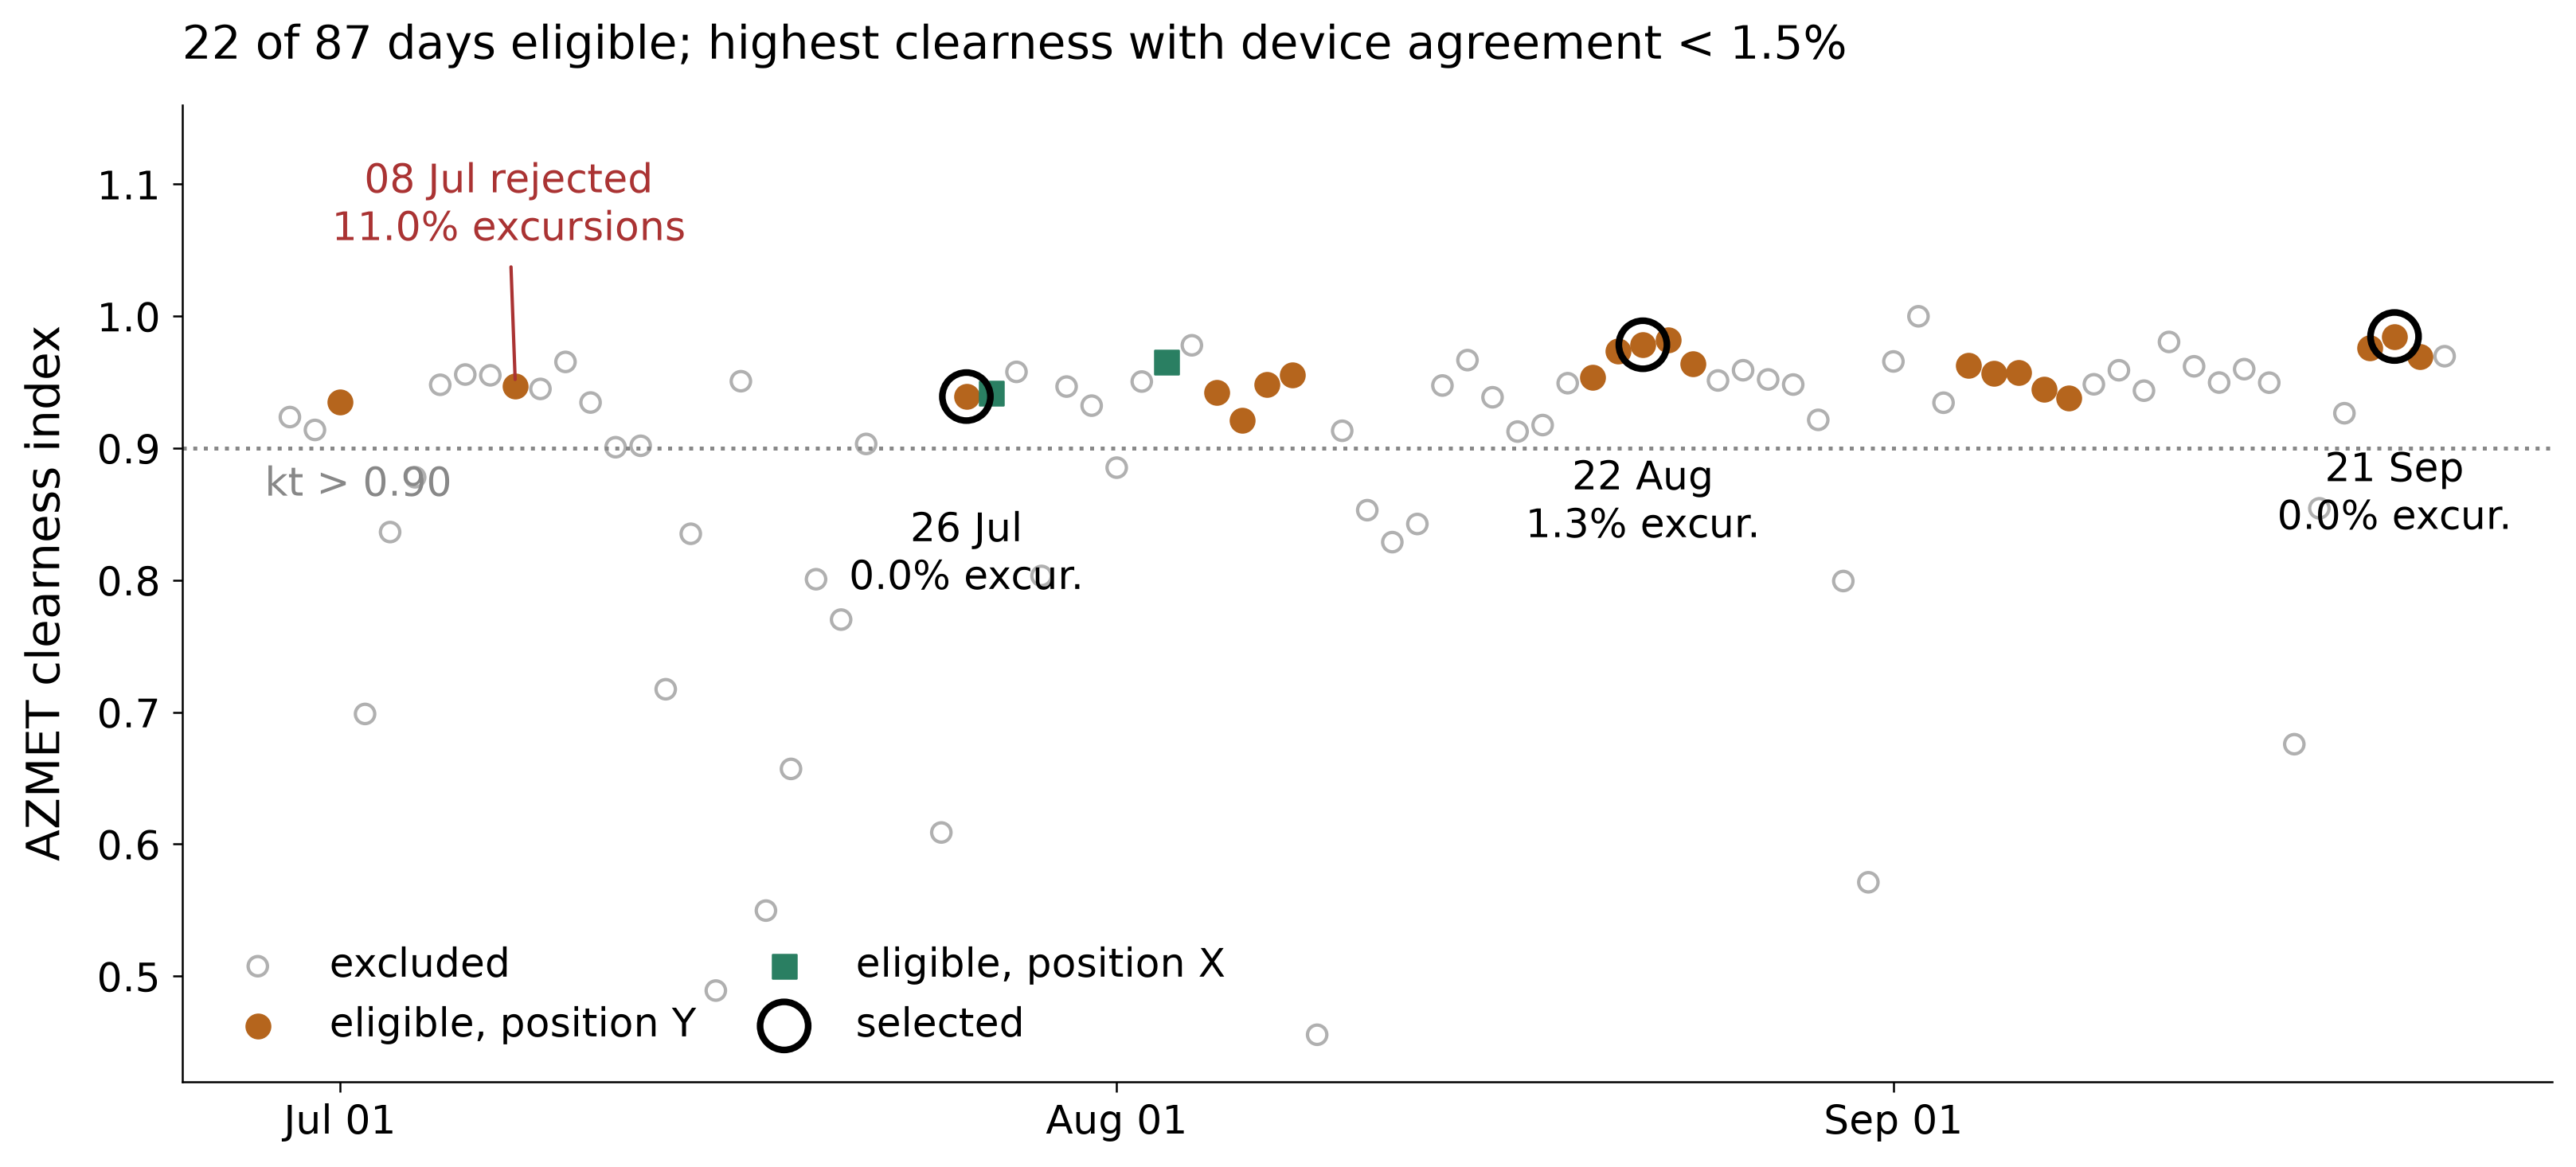

Source data for this figure (header and first rows):
date, both_dev, single, same, pos, kt, precip, sky, full, clean, weather_ok, eligible, excur, n, month, picked, single_valid, pos_valid, eligible_v
2021-06-29, True, True, True, X, 0.9236, 0.0, variable, False, False, False, False, 15.31, 294.0, 6, False, True, X, False
2021-06-30, True, False, False, , 0.9139, 0.0, variable, True, False, False, False, 12.76, 290.0, 6, False, False, , False
2021-07-01, True, True, True, Y, 0.9352, 0.0, clear, True, True, True, True, 1.136, 352.0, 7, False, True, Y, True
2021-07-02, True, False, False, , 0.6987, 0.0, variable, True, False, False, False, 4.823, 311.0, 7, False, False, , False
2021-07-03, True, True, True, X, 0.8365, 0.0, variable, True, False, False, False, 81.02, 353.0, 7, False, True, X, False
2021-07-04, True, True, True, X, 0.878, 0.3, variable, True, False, False, False, 1.7, 353.0, 7, False, True, X, False
2021-07-05, True, True, True, X, 0.9481, 0.0, variable, True, False, False, False, 0.8499, 353.0, 7, False, True, X, False
2021-07-06, True, True, True, X, 0.9558, 0.0, variable, True, False, False, False, 0.2825, 354.0, 7, False, True, X, False
2021-07-07, True, False, False, , 0.9553, 0.0, clear, True, False, True, False, 0.0, 238.0, 7, False, False, , False
2021-07-08, True, True, True, Y, 0.9471, 0.0, clear, True, True, True, True, 10.99, 355.0, 7, False, True, Y, True
2021-07-09, True, False, False, , 0.9449, 16.3, clear, True, False, False, False, 30.99, 313.0, 7, False, False, , False
2021-07-10, True, True, True, X, 0.9654, 7.6, variable, True, False, False, False, 0.0, 355.0, 7, False, True, X, False
2021-07-11, True, True, True, X, 0.9346, 0.0, clear, True, False, True, False, 0.0, 356.0, 7, False, True, X, False
2021-07-12, True, True, True, X, 0.9008, 0.0, variable, True, False, False, False, 0.8427, 356.0, 7, False, True, X, False
2021-07-13, True, True, True, X, 0.9019, 0.0, variable, True, False, False, False, 15.69, 357.0, 7, False, True, X, False
2021-07-14, True, True, True, X, 0.7174, 2.8, variable, True, False, False, False, 3.093, 291.0, 7, False, True, X, False
2021-07-15, True, False, False, , 0.8352, 23.9, variable, True, False, False, False, 0.0, 289.0, 7, False, False, , False
2021-07-16, True, False, False, , 0.4891, 1.6, overcast, True, True, False, False, 0.5556, 360.0, 7, False, True, Y, False
2021-07-17, True, True, True, X, 0.9508, 0.0, variable, True, True, False, False, 0.5556, 360.0, 7, False, True, X, False
2021-07-18, True, True, True, X, 0.5497, 0.0, overcast, True, True, False, False, 7.202, 361.0, 7, False, True, X, False
2021-07-19, True, True, True, X, 0.657, 0.0, variable, True, True, False, False, 1.662, 361.0, 7, False, True, X, False
2021-07-20, True, True, True, X, 0.8007, 0.0, variable, True, True, False, False, 0.0, 362.0, 7, False, True, X, False
2021-07-21, True, False, False, , 0.7702, 2.3, variable, True, True, False, False, 0.9231, 325.0, 7, False, False, , False
2021-07-22, True, True, True, Y, 0.9032, 0.5, variable, True, True, False, False, 1.648, 364.0, 7, False, True, Y, False
2021-07-23, True, True, True, Y, 0.1152, 33.6, overcast, True, True, False, False, , , 7, False, True, Y, False
2021-07-24, True, True, True, Y, 0.1851, 32.1, overcast, True, True, False, False, 31.08, 222.0, 7, False, True, Y, False
2021-07-25, True, True, True, Y, 0.6089, 19.1, variable, True, True, False, False, 0.8219, 365.0, 7, False, True, Y, False
2021-07-26, True, False, False, , 0.9391, 0.0, clear, True, True, True, False, 0.0, 367.0, 7, True, True, Y, True
2021-07-27, True, True, True, X, 0.9418, 0.0, clear, True, True, True, True, 1.09, 367.0, 7, False, True, X, True
2021-07-28, True, False, False, , 0.9578, 0.0, clear, True, True, True, False, , , 7, False, False, , False
2021-07-29, False, False, False, , 0.8033, 0.0, variable, False, True, False, False, , , 7, False, False, , False
2021-07-30, True, False, False, , 0.9467, 0.0, clear, True, False, True, False, 3.061, 196.0, 7, False, False, , False
2021-07-31, False, False, False, , 0.9323, 0.3, variable, False, True, False, False, , , 7, False, False, , False
2021-08-01, False, False, False, , 0.8853, 0.0, variable, False, True, False, False, , , 8, False, False, , False
2021-08-02, False, False, False, , 0.9505, 0.0, clear, False, True, True, False, , , 8, False, False, , False
2021-08-03, True, True, True, X, 0.9652, 0.0, clear, True, True, True, True, 0.8043, 373.0, 8, False, True, X, True
2021-08-04, True, False, False, , 0.978, 0.0, clear, True, True, True, False, 3.313, 332.0, 8, False, False, , False
2021-08-05, True, True, True, Y, 0.9424, 0.0, clear, True, True, True, True, 1.6, 375.0, 8, False, True, Y, True
2021-08-06, True, True, True, Y, 0.921, 0.0, clear, True, True, True, True, 2.128, 376.0, 8, False, True, Y, True
2021-08-07, True, True, True, Y, 0.9482, 0.0, clear, True, True, True, True, 2.122, 377.0, 8, False, True, Y, True
2021-08-08, True, True, True, Y, 0.9555, 0.0, clear, True, True, True, True, 2.122, 377.0, 8, False, True, Y, True
2021-08-09, True, True, True, Y, 0.4556, 3.1, overcast, True, True, False, False, 6.623, 302.0, 8, False, True, Y, False
2021-08-10, True, True, True, Y, 0.9132, 2.6, variable, False, True, False, False, 7.432, 296.0, 8, False, True, Y, False
2021-08-11, True, False, False, , 0.8531, 0.0, variable, True, False, False, False, 3.226, 279.0, 8, False, False, , False
2021-08-12, False, False, False, , 0.8289, 0.0, variable, False, False, False, False, , , 8, False, False, , False
2021-08-13, False, False, False, , 0.8426, 0.0, variable, False, False, False, False, , , 8, False, False, , False
2021-08-14, False, False, False, , 0.9475, 17.0, variable, False, False, False, False, , , 8, False, False, , False
2021-08-15, False, False, False, , 0.9668, 0.0, variable, False, False, False, False, , , 8, False, False, , False
2021-08-16, False, False, False, , 0.9386, 37.1, clear, False, False, False, False, , , 8, False, False, , False
2021-08-17, False, False, False, , 0.9126, 2.0, variable, False, False, False, False, , , 8, False, False, , False
2021-08-18, True, False, False, , 0.9176, 0.0, variable, True, False, False, False, , , 8, False, False, , False
2021-08-19, True, True, True, Y, 0.9493, 0.0, variable, True, True, False, False, 1.55, 387.0, 8, False, True, Y, False
2021-08-20, True, True, True, Y, 0.9535, 0.0, clear, True, True, True, True, 2.326, 387.0, 8, False, True, Y, True
2021-08-21, True, True, True, Y, 0.9738, 0.0, clear, True, True, True, True, 0.7712, 389.0, 8, False, True, Y, True
2021-08-22, True, True, True, Y, 0.9784, 0.0, clear, True, True, True, True, 1.285, 389.0, 8, True, True, Y, True
2021-08-23, True, True, True, Y, 0.9822, 0.0, clear, True, True, True, True, 3.581, 391.0, 8, False, True, Y, True
2021-08-24, True, True, True, Y, 0.9643, 0.0, clear, True, True, True, True, 1.79, 391.0, 8, False, True, Y, True
2021-08-25, True, False, False, , 0.9513, 0.0, clear, True, False, True, False, 0.289, 346.0, 8, False, False, , False
2021-08-26, True, True, True, X, 0.9591, 0.0, clear, True, False, True, False, 1.018, 393.0, 8, False, True, X, False
2021-08-27, True, True, True, X, 0.9521, 0.0, variable, True, False, False, False, 0.0, 393.0, 8, False, True, X, False
... 27 more rows
